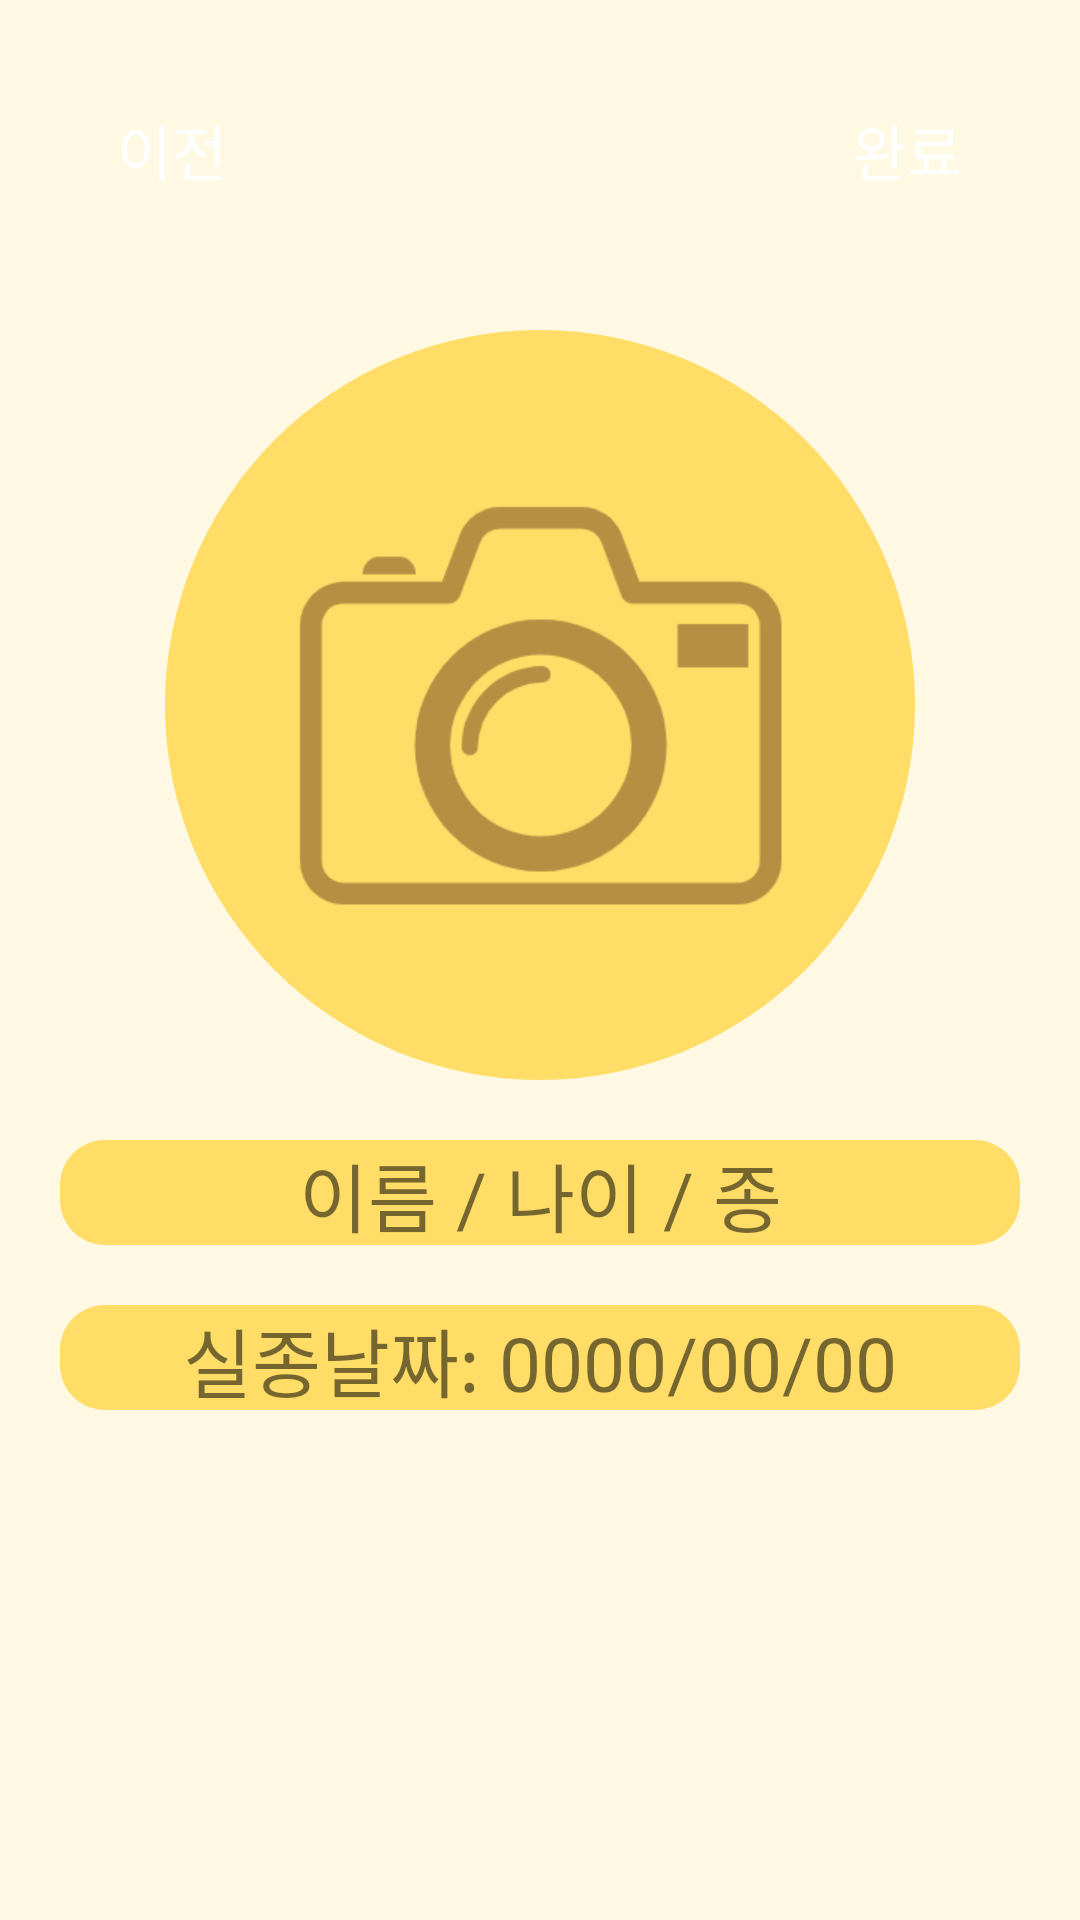

Reconstruct the res/layout file that produces this screen, plus the resources it refers to.
<!-- AndroidManifest.xml: application theme Theme.PetInEuphoria -->
<!-- res/layout/activity_find_profile.xml -->
<?xml version="1.0" encoding="utf-8"?>
<LinearLayout
    xmlns:android="http://schemas.android.com/apk/res/android"
    android:layout_width="match_parent"
    android:layout_height="match_parent"
    android:orientation="vertical"
    android:background="#FFF9E4">

    <RelativeLayout
        android:layout_width="wrap_content"
        android:layout_height="wrap_content">

        <androidx.appcompat.widget.AppCompatButton
            android:id="@+id/prev_button"
            style="?android:attr/borderlessButtonStyle"
            android:layout_width="75dp"
            android:layout_height="60dp"
            android:layout_alignParentLeft="true"
            android:layout_alignParentTop="true"
            android:layout_marginLeft="20dp"
            android:layout_marginTop="20dp"
            android:layout_marginBottom="30dp"
            android:background="@drawable/button"
            android:text="이전"
            android:textColor="@color/white"
            android:textSize="20dp" />

        <androidx.appcompat.widget.AppCompatButton
            android:id="@+id/next_button"
            style="?android:attr/borderlessButtonStyle"
            android:layout_width="75dp"
            android:layout_height="60dp"
            android:layout_alignParentTop="true"
            android:layout_alignParentRight="true"
            android:layout_marginTop="20dp"
            android:layout_marginRight="20dp"
            android:layout_marginBottom="30dp"
            android:background="@drawable/button"
            android:text="완료"
            android:textColor="@color/white"
            android:textSize="20dp" />
    </RelativeLayout>

    <ImageView
        android:id="@+id/ivProfile"
        android:layout_width="250dp"
        android:layout_height="250dp"
        android:layout_gravity="center"
        android:background="@drawable/profile"
        android:src="@drawable/camera" />

    <TextView
        android:id="@+id/p_animal_name"
        android:layout_width="320dp"
        android:layout_height="35dp"
        android:layout_gravity="center"
        android:layout_marginTop="20dp"
        android:gravity="center"
        android:background="@drawable/exam"
        android:text="이름 / 나이 / 종"
        android:textSize="25dp" />

    <TextView
        android:id="@+id/p_animal_date"
        android:layout_width="320dp"
        android:layout_height="35dp"
        android:layout_gravity="center"
        android:layout_marginTop="20dp"
        android:gravity="center"
        android:background="@drawable/exam"
        android:text="실종날짜: 0000/00/00"
        android:textSize="25dp" />

</LinearLayout>
<!-- resources referenced by this layout -->
<resources>
  <!-- drawable camera: png bitmap (drawable-v24, 19798 bytes) -->
  <!-- drawable exam (drawable) -->
  <?xml version="1.0" encoding="utf-8"?>
  <shape
      xmlns:android="http://schemas.android.com/apk/res/android"
      android:shape="rectangle">
      <solid android:color="#FFDD66" />
      <corners android:radius="15dp"/>
  </shape>
  <!-- drawable profile (drawable) -->
  <?xml version="1.0" encoding="utf-8"?>
  <shape
      xmlns:android="http://schemas.android.com/apk/res/android"
      android:shape="rectangle">
      <solid android:color="#FFDD66" />
      <corners android:radius="500dp"/>
  </shape>
  <style name="Theme.PetInEuphoria" parent="Theme.MaterialComponents.DayNight.DarkActionBar">
          
          <item name="colorPrimary">@color/purple_500</item>
          <item name="colorPrimaryVariant">@color/purple_700</item>
          <item name="colorOnPrimary">@color/white</item>
          
          <item name="colorSecondary">@color/teal_200</item>
          <item name="colorSecondaryVariant">@color/teal_700</item>
          <item name="colorOnSecondary">@color/black</item>
          
          <item name="android:statusBarColor" tools:targetApi="l">?attr/colorPrimaryVariant</item>
          
          <item name="android:datePickerStyle">@style/CustomDatePicker</item>
      </style>
  <style name="CustomDatePicker">
          <item name="android:datePickerMode">spinner</item>
      </style>
  <!-- not gathered from this repository: default colours our renderer supplied (Android Studio template values) -->
  <color name="purple_500">#FF6200EE</color>
  <color name="purple_700">#FF3700B3</color>
  <color name="teal_200">#FF03DAC5</color>
  <color name="teal_700">#FF018786</color>
  <color name="black">#FF000000</color>
  <color name="white">#FFFFFFFF</color>
</resources>
